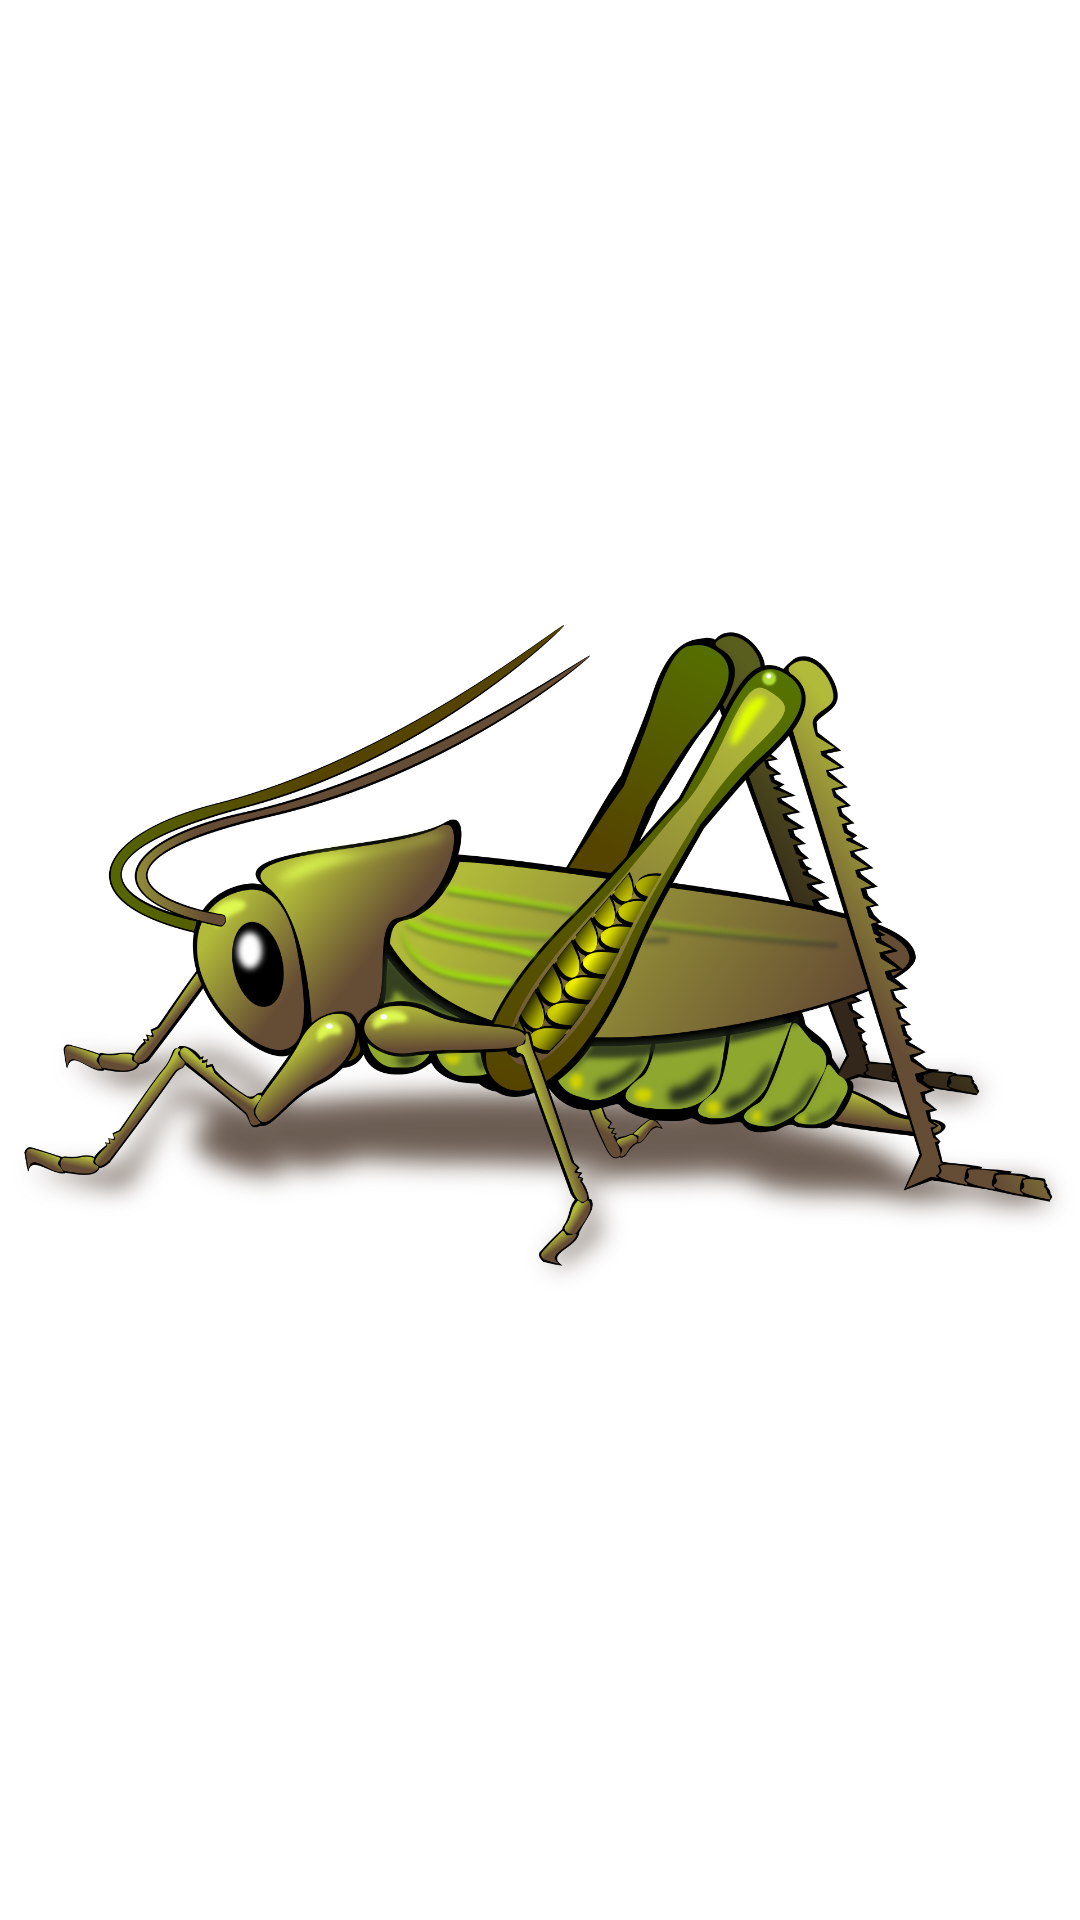

This screen was rendered from an Android layout file. Write that file and the resources it references.
<!-- AndroidManifest.xml: application theme Theme.ProyectoNotas -->
<!-- res/layout/activity_splash_screen.xml -->
<?xml version="1.0" encoding="utf-8"?>
<RelativeLayout xmlns:android="http://schemas.android.com/apk/res/android"
    xmlns:app="http://schemas.android.com/apk/res-auto"
    xmlns:tools="http://schemas.android.com/tools"
    android:layout_width="match_parent"
    android:layout_height="match_parent"
    tools:context=".SplashScreen"
    android:orientation="vertical">
    <ImageView
        android:id="@+id/imageView"
        android:layout_width="wrap_content"
        android:layout_height="wrap_content"
        app:srcCompat="@drawable/grillo" />

</RelativeLayout>
<!-- resources referenced by this layout -->
<resources>
  <!-- drawable grillo: png bitmap (drawable, 796334 bytes) -->
  <style name="Theme.ProyectoNotas" parent="Theme.MaterialComponents.DayNight.NoActionBar">
          
          <item name="colorPrimary">@color/purple_500</item>
          <item name="colorPrimaryVariant">@color/purple_700</item>
          <item name="colorOnPrimary">@color/white</item>
          
          <item name="colorSecondary">@color/teal_200</item>
          <item name="colorSecondaryVariant">@color/teal_700</item>
          <item name="colorOnSecondary">@color/black</item>
          
          <item name="android:statusBarColor" tools:targetApi="l">?attr/colorPrimaryVariant</item>
          
      </style>
  <color name="purple_500">#23a581</color>
  <color name="purple_700">#23a581</color>
  <color name="white">#FFFFFFFF</color>
  <color name="teal_200">#FF03DAC5</color>
  <color name="teal_700">#FF018786</color>
  <color name="black">#FF000000</color>
</resources>
